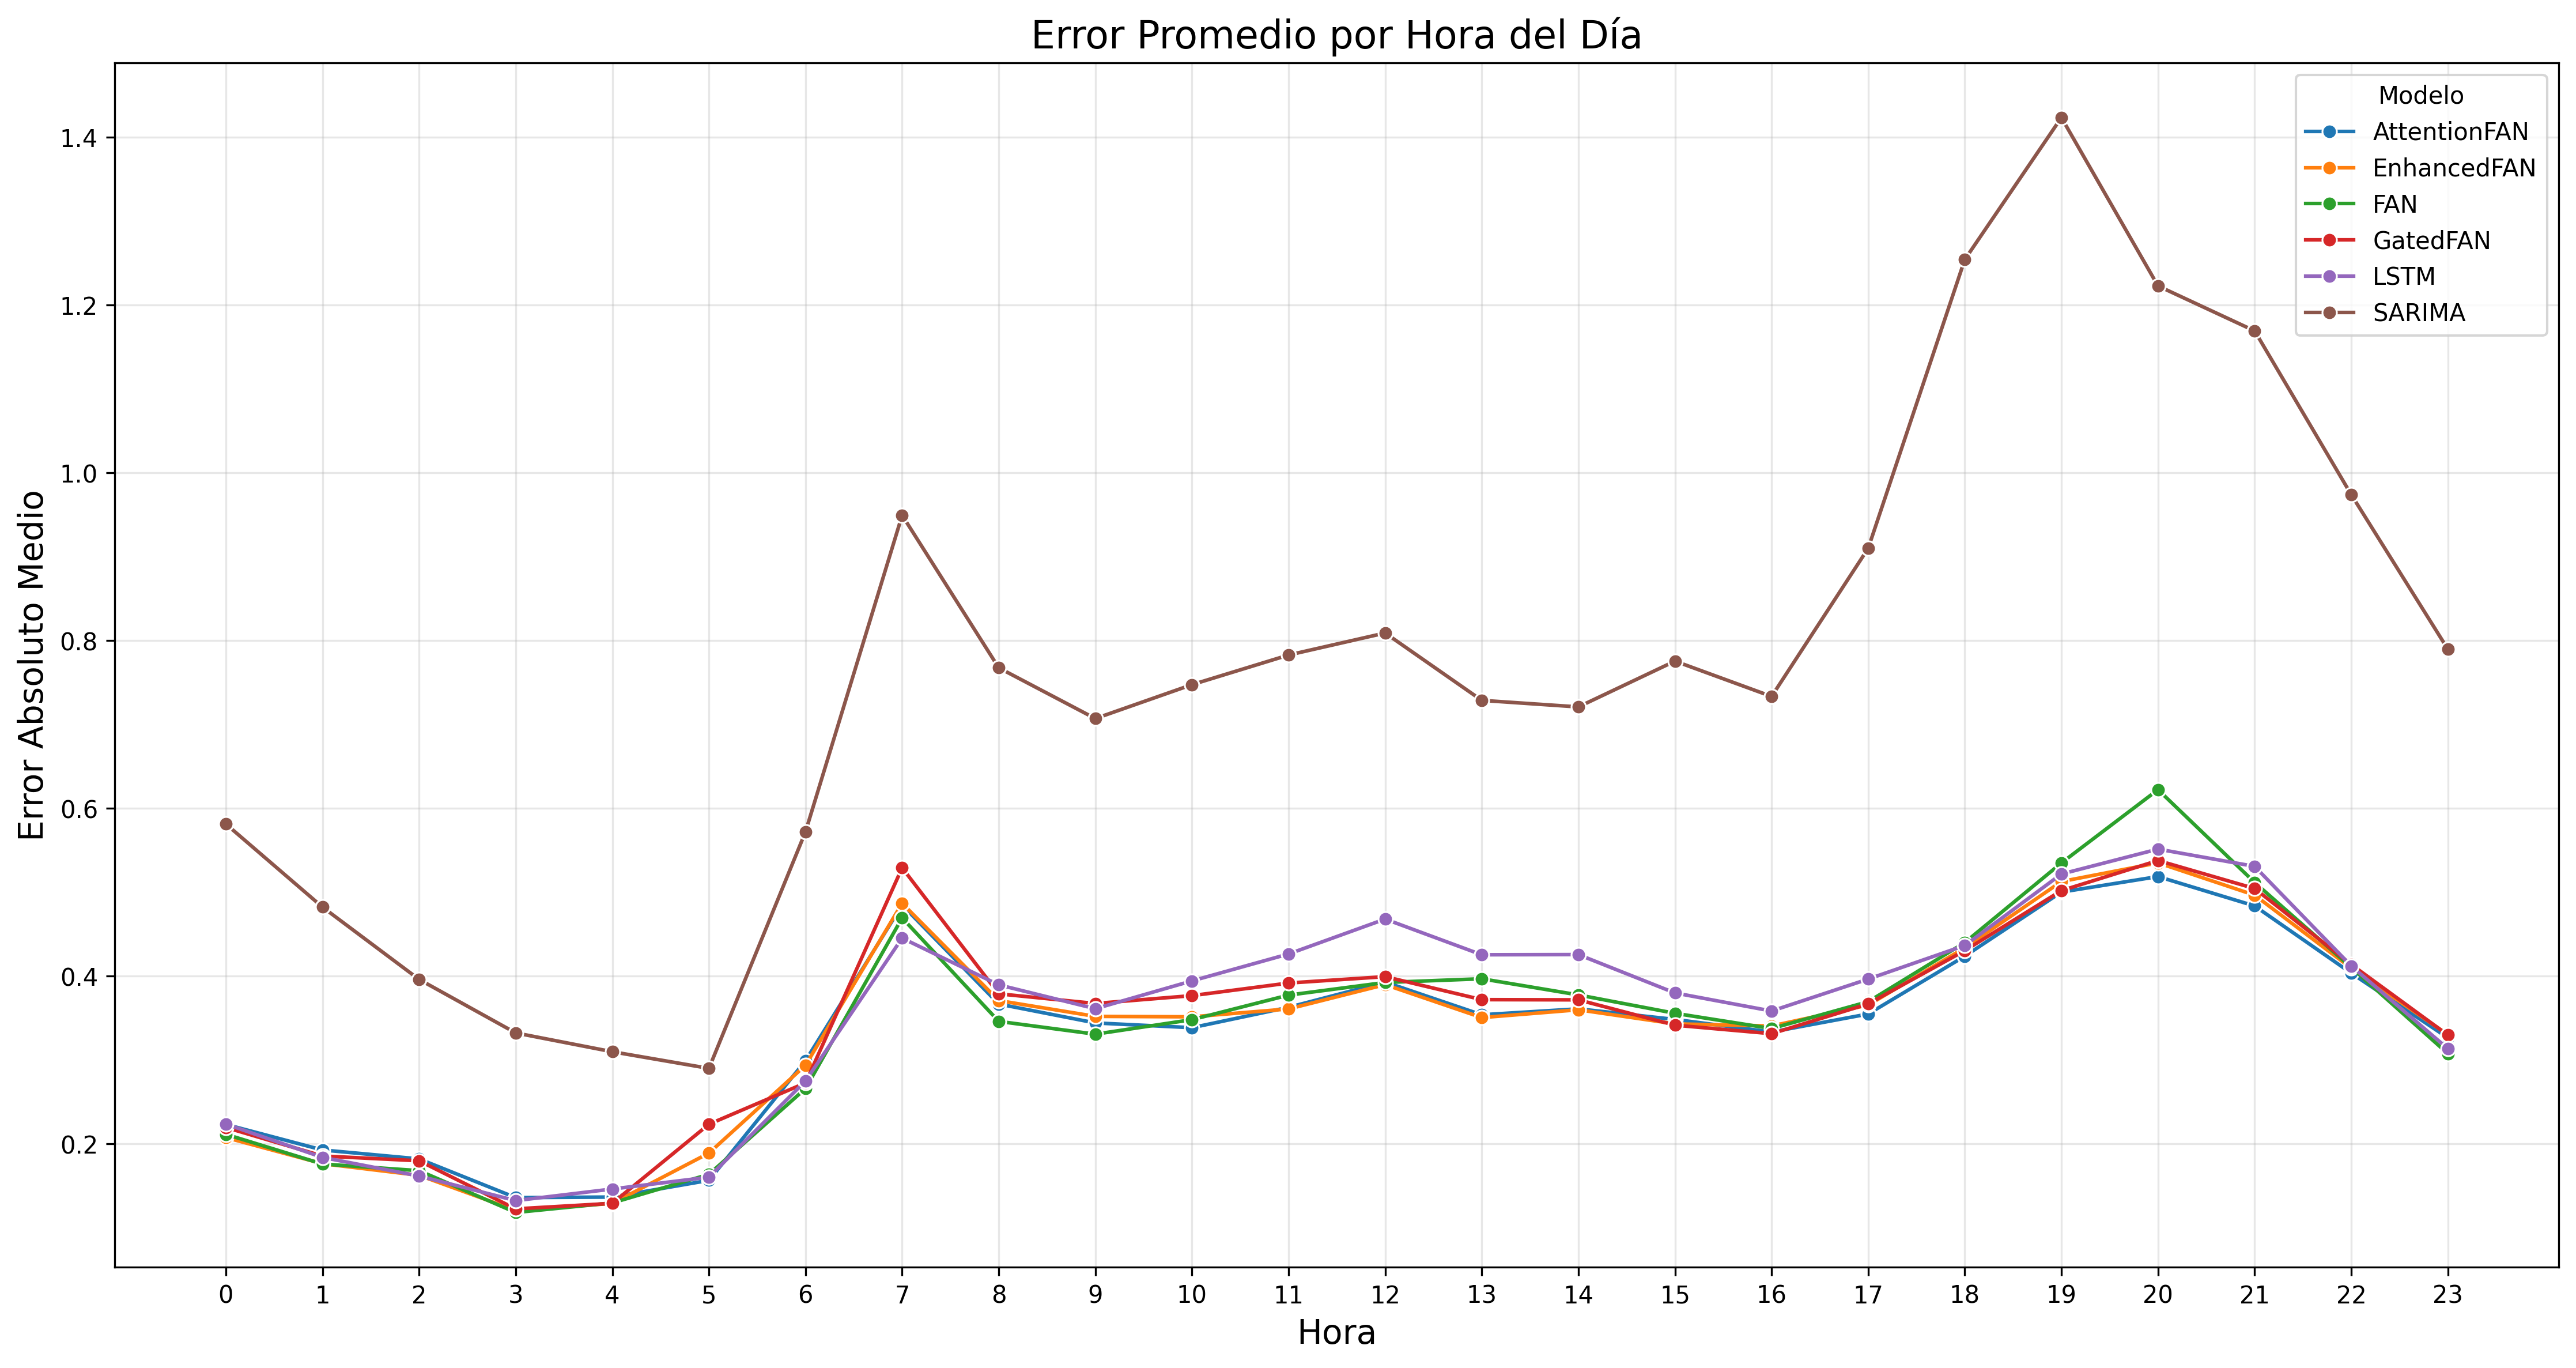

Source data for this figure (header and first rows):
, Modelo, Hora, Error
0, LSTM, 21, 1.169
1, LSTM, 22, 0.3369
2, LSTM, 23, 0.1506
3, LSTM, 0, 0.09483
4, LSTM, 1, 0.1307
5, LSTM, 2, 0.563
6, LSTM, 3, 0.1933
7, LSTM, 4, 0.06688
8, LSTM, 5, 0.2186
9, LSTM, 6, 0.264
10, LSTM, 7, 0.5754
11, LSTM, 8, 0.4753
12, LSTM, 9, 0.638
13, LSTM, 10, 0.1171
14, LSTM, 11, 0.05222
15, LSTM, 12, 0.7007
16, LSTM, 13, 0.161
17, LSTM, 14, 0.2481
18, LSTM, 15, 0.3608
19, LSTM, 16, 0.4104
20, LSTM, 17, 0.5788
21, LSTM, 18, 0.4951
22, LSTM, 19, 0.2209
23, LSTM, 20, 0.5528
24, LSTM, 21, 0.346
25, LSTM, 22, 1.122
26, LSTM, 23, 0.6141
27, LSTM, 0, 0.1118
28, LSTM, 1, 0.05564
29, LSTM, 2, 0.0723
30, LSTM, 3, 0.07044
31, LSTM, 4, 0.05418
32, LSTM, 5, 0.065
33, LSTM, 6, 0.6048
34, LSTM, 7, 0.5195
35, LSTM, 8, 0.0383
36, LSTM, 9, 0.2185
37, LSTM, 10, 0.747
38, LSTM, 11, 0.6708
39, LSTM, 12, 2.341
40, LSTM, 13, 1.057
41, LSTM, 14, 1.957
42, LSTM, 15, 0.9088
43, LSTM, 16, 0.4088
44, LSTM, 17, 0.4349
45, LSTM, 18, 0.6726
46, LSTM, 19, 0.7194
47, LSTM, 20, 0.4422
48, LSTM, 21, 0.139
49, LSTM, 22, 0.05459
50, LSTM, 23, 0.1897
51, LSTM, 0, 0.3043
52, LSTM, 1, 0.2355
53, LSTM, 2, 0.2834
54, LSTM, 3, 0.1017
55, LSTM, 4, 0.2206
56, LSTM, 5, 0.2278
57, LSTM, 6, 0.3352
58, LSTM, 7, 0.4769
59, LSTM, 8, 0.7692
... 41,418 more rows
